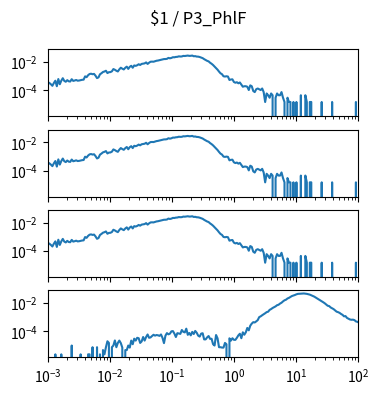

The matplotlib source for this figure: (Note: this script raises an exception after producing the figure.)
import matplotlib.pyplot as plt
import numpy as np

num_plots = 4

fig, ax = plt.subplots(num_plots, 1, sharex=True, sharey=True)
fig.set_size_inches(4, 1*num_plots)

fig.suptitle("$1 / P3_PhlF")

for a in ax:
    a.set_xscale('log')
    a.set_yscale('log')
    a.set_xlim(1.000000e-03, 1.000000e+02)

ax[0].plot([1.000000e-03,1.056818e-03,1.116863e-03,1.180321e-03,1.247384e-03,1.318257e-03,1.393157e-03,1.472313e-03,1.555966e-03,1.644372e-03,1.737801e-03,1.836538e-03,1.940886e-03,2.051162e-03,2.167704e-03,2.290868e-03,2.421029e-03,2.558586e-03,2.703958e-03,2.857591e-03,3.019952e-03,3.191538e-03,3.372873e-03,3.564511e-03,3.767038e-03,3.981072e-03,4.207266e-03,4.446313e-03,4.698941e-03,4.965923e-03,5.248075e-03,5.546257e-03,5.861382e-03,6.194411e-03,6.546362e-03,6.918310e-03,7.311391e-03,7.726806e-03,8.165824e-03,8.629785e-03,9.120108e-03,9.638290e-03,1.018591e-02,1.076465e-02,1.137627e-02,1.202264e-02,1.270574e-02,1.342765e-02,1.419058e-02,1.499685e-02,1.584893e-02,1.674943e-02,1.770109e-02,1.870682e-02,1.976970e-02,2.089296e-02,2.208005e-02,2.333458e-02,2.466039e-02,2.606154e-02,2.754229e-02,2.910717e-02,3.076097e-02,3.250873e-02,3.435579e-02,3.630781e-02,3.837072e-02,4.055085e-02,4.285485e-02,4.528976e-02,4.786301e-02,5.058247e-02,5.345644e-02,5.649370e-02,5.970353e-02,6.309573e-02,6.668068e-02,7.046931e-02,7.447320e-02,7.870458e-02,8.317638e-02,8.790225e-02,9.289664e-02,9.817479e-02,1.037528e-01,1.096478e-01,1.158777e-01,1.224616e-01,1.294196e-01,1.367729e-01,1.445440e-01,1.527566e-01,1.614359e-01,1.706082e-01,1.803018e-01,1.905461e-01,2.013724e-01,2.128139e-01,2.249055e-01,2.376840e-01,2.511886e-01,2.654606e-01,2.805434e-01,2.964831e-01,3.133286e-01,3.311311e-01,3.499452e-01,3.698282e-01,3.908409e-01,4.130475e-01,4.365158e-01,4.613176e-01,4.875285e-01,5.152286e-01,5.445027e-01,5.754399e-01,6.081350e-01,6.426877e-01,6.792036e-01,7.177943e-01,7.585776e-01,8.016781e-01,8.472274e-01,8.953648e-01,9.462372e-01,1.000000e+00,1.056818e+00,1.116863e+00,1.180321e+00,1.247384e+00,1.318257e+00,1.393157e+00,1.472313e+00,1.555966e+00,1.644372e+00,1.737801e+00,1.836538e+00,1.940886e+00,2.051162e+00,2.167704e+00,2.290868e+00,2.421029e+00,2.558586e+00,2.703958e+00,2.857591e+00,3.019952e+00,3.191538e+00,3.372873e+00,3.564511e+00,3.767038e+00,3.981072e+00,4.207266e+00,4.446313e+00,4.698941e+00,4.965923e+00,5.248075e+00,5.546257e+00,5.861382e+00,6.194411e+00,6.546362e+00,6.918310e+00,7.311391e+00,7.726806e+00,8.165824e+00,8.629785e+00,9.120108e+00,9.638290e+00,1.018591e+01,1.076465e+01,1.137627e+01,1.202264e+01,1.270574e+01,1.342765e+01,1.419058e+01,1.499685e+01,1.584893e+01,1.674943e+01,1.770109e+01,1.870682e+01,1.976970e+01,2.089296e+01,2.208005e+01,2.333458e+01,2.466039e+01,2.606154e+01,2.754229e+01,2.910717e+01,3.076097e+01,3.250873e+01,3.435579e+01,3.630781e+01,3.837072e+01,4.055085e+01,4.285485e+01,4.528976e+01,4.786301e+01,5.058247e+01,5.345644e+01,5.649370e+01,5.970353e+01,6.309573e+01,6.668068e+01,7.046931e+01,7.447320e+01,7.870458e+01,8.317638e+01,8.790225e+01,9.289664e+01,9.817479e+01,1.037528e+02,1.096478e+02,1.158777e+02,1.224616e+02,1.294196e+02,1.367729e+02,1.445440e+02,1.527566e+02,1.614359e+02,1.706082e+02,1.803018e+02,1.905461e+02,2.013724e+02,2.128139e+02,2.249055e+02,2.376840e+02,2.511886e+02,2.654606e+02,2.805434e+02,2.964831e+02,3.133286e+02,3.311311e+02,3.499452e+02,3.698282e+02,3.908409e+02,4.130475e+02,4.365158e+02,4.613176e+02,4.875285e+02,5.152286e+02,5.445027e+02,5.754399e+02,6.081350e+02,6.426877e+02,6.792036e+02,7.177943e+02,7.585776e+02,8.016781e+02,8.472274e+02,8.953648e+02,9.462372e+02,], [3.699484e-04,3.255546e-04,2.663628e-04,2.071711e-04,3.255546e-04,4.735339e-04,1.923731e-04,6.215132e-04,2.663628e-04,4.735339e-04,7.103008e-04,4.587360e-04,3.995442e-04,5.179277e-04,4.291401e-04,4.143422e-04,6.067153e-04,4.587360e-04,4.883318e-04,5.327256e-04,4.735339e-04,4.883318e-04,5.179277e-04,5.475236e-04,5.623215e-04,9.618657e-04,8.434822e-04,1.154239e-03,1.405804e-03,1.479793e-03,1.361410e-03,1.435400e-03,1.065451e-03,7.250988e-04,8.138864e-04,1.346612e-03,1.598177e-03,1.953327e-03,2.116105e-03,2.397265e-03,1.642571e-03,1.894136e-03,1.923731e-03,2.175296e-03,3.151960e-03,2.811607e-03,2.397265e-03,2.130903e-03,3.018779e-03,3.921453e-03,3.344333e-03,2.959587e-03,3.877059e-03,4.661349e-03,3.240748e-03,4.528168e-03,5.356852e-03,3.921453e-03,5.682407e-03,5.312458e-03,5.859982e-03,6.895837e-03,6.141143e-03,7.295382e-03,7.680128e-03,7.946491e-03,9.293103e-03,7.265786e-03,8.923154e-03,1.040295e-02,1.058052e-02,1.043254e-02,1.137961e-02,1.220830e-02,1.263744e-02,1.340693e-02,1.420602e-02,1.530106e-02,1.604096e-02,1.612975e-02,1.666247e-02,1.945928e-02,1.820146e-02,1.932610e-02,2.166418e-02,2.139781e-02,2.272963e-02,2.312917e-02,2.496412e-02,2.426861e-02,2.460896e-02,2.687305e-02,2.638472e-02,2.740577e-02,2.838244e-02,2.697663e-02,2.725779e-02,2.835284e-02,2.537846e-02,2.583719e-02,2.407624e-02,2.380988e-02,2.240407e-02,2.025837e-02,1.866020e-02,1.581899e-02,1.376208e-02,1.203072e-02,1.099487e-02,8.819569e-03,7.472957e-03,6.081951e-03,4.720541e-03,3.729079e-03,2.856001e-03,2.086509e-03,1.583379e-03,1.361410e-03,9.766637e-04,9.322699e-04,9.766637e-04,9.322699e-04,5.327256e-04,5.771194e-04,5.919174e-04,3.847463e-04,3.403525e-04,3.699484e-04,3.107566e-04,3.551504e-04,2.515649e-04,1.775752e-04,1.923731e-04,1.923731e-04,1.775752e-04,1.035855e-04,2.219690e-04,1.923731e-04,8.878761e-05,7.398967e-05,1.183835e-04,1.331814e-04,1.183835e-04,1.035855e-04,1.331814e-04,7.398967e-05,1.479793e-05,5.919174e-05,4.439380e-05,2.959587e-05,5.919174e-05,4.439380e-05,0.000000e+00,2.959587e-05,5.919174e-05,4.439380e-05,4.439380e-05,7.398967e-05,2.959587e-05,1.479793e-05,0.000000e+00,2.959587e-05,1.479793e-05,1.479793e-05,0.000000e+00,1.479793e-05,0.000000e+00,1.479793e-05,0.000000e+00,0.000000e+00,4.439380e-05,0.000000e+00,0.000000e+00,4.439380e-05,1.479793e-05,0.000000e+00,1.479793e-05,1.479793e-05,0.000000e+00,0.000000e+00,0.000000e+00,0.000000e+00,0.000000e+00,0.000000e+00,1.479793e-05,0.000000e+00,0.000000e+00,0.000000e+00,0.000000e+00,0.000000e+00,0.000000e+00,1.479793e-05,0.000000e+00,0.000000e+00,0.000000e+00,0.000000e+00,0.000000e+00,0.000000e+00,0.000000e+00,0.000000e+00,0.000000e+00,0.000000e+00,0.000000e+00,0.000000e+00,0.000000e+00,0.000000e+00,0.000000e+00,1.479793e-05,0.000000e+00,0.000000e+00,0.000000e+00,0.000000e+00,0.000000e+00,0.000000e+00,0.000000e+00,0.000000e+00,0.000000e+00,0.000000e+00,0.000000e+00,0.000000e+00,0.000000e+00,0.000000e+00,0.000000e+00,0.000000e+00,0.000000e+00,0.000000e+00,0.000000e+00,0.000000e+00,0.000000e+00,0.000000e+00,0.000000e+00,0.000000e+00,0.000000e+00,0.000000e+00,0.000000e+00,0.000000e+00,0.000000e+00,0.000000e+00,0.000000e+00,0.000000e+00,0.000000e+00,0.000000e+00,0.000000e+00,0.000000e+00,0.000000e+00,0.000000e+00,0.000000e+00,0.000000e+00,0.000000e+00,0.000000e+00,])
ax[1].plot([1.000000e-03,1.056818e-03,1.116863e-03,1.180321e-03,1.247384e-03,1.318257e-03,1.393157e-03,1.472313e-03,1.555966e-03,1.644372e-03,1.737801e-03,1.836538e-03,1.940886e-03,2.051162e-03,2.167704e-03,2.290868e-03,2.421029e-03,2.558586e-03,2.703958e-03,2.857591e-03,3.019952e-03,3.191538e-03,3.372873e-03,3.564511e-03,3.767038e-03,3.981072e-03,4.207266e-03,4.446313e-03,4.698941e-03,4.965923e-03,5.248075e-03,5.546257e-03,5.861382e-03,6.194411e-03,6.546362e-03,6.918310e-03,7.311391e-03,7.726806e-03,8.165824e-03,8.629785e-03,9.120108e-03,9.638290e-03,1.018591e-02,1.076465e-02,1.137627e-02,1.202264e-02,1.270574e-02,1.342765e-02,1.419058e-02,1.499685e-02,1.584893e-02,1.674943e-02,1.770109e-02,1.870682e-02,1.976970e-02,2.089296e-02,2.208005e-02,2.333458e-02,2.466039e-02,2.606154e-02,2.754229e-02,2.910717e-02,3.076097e-02,3.250873e-02,3.435579e-02,3.630781e-02,3.837072e-02,4.055085e-02,4.285485e-02,4.528976e-02,4.786301e-02,5.058247e-02,5.345644e-02,5.649370e-02,5.970353e-02,6.309573e-02,6.668068e-02,7.046931e-02,7.447320e-02,7.870458e-02,8.317638e-02,8.790225e-02,9.289664e-02,9.817479e-02,1.037528e-01,1.096478e-01,1.158777e-01,1.224616e-01,1.294196e-01,1.367729e-01,1.445440e-01,1.527566e-01,1.614359e-01,1.706082e-01,1.803018e-01,1.905461e-01,2.013724e-01,2.128139e-01,2.249055e-01,2.376840e-01,2.511886e-01,2.654606e-01,2.805434e-01,2.964831e-01,3.133286e-01,3.311311e-01,3.499452e-01,3.698282e-01,3.908409e-01,4.130475e-01,4.365158e-01,4.613176e-01,4.875285e-01,5.152286e-01,5.445027e-01,5.754399e-01,6.081350e-01,6.426877e-01,6.792036e-01,7.177943e-01,7.585776e-01,8.016781e-01,8.472274e-01,8.953648e-01,9.462372e-01,1.000000e+00,1.056818e+00,1.116863e+00,1.180321e+00,1.247384e+00,1.318257e+00,1.393157e+00,1.472313e+00,1.555966e+00,1.644372e+00,1.737801e+00,1.836538e+00,1.940886e+00,2.051162e+00,2.167704e+00,2.290868e+00,2.421029e+00,2.558586e+00,2.703958e+00,2.857591e+00,3.019952e+00,3.191538e+00,3.372873e+00,3.564511e+00,3.767038e+00,3.981072e+00,4.207266e+00,4.446313e+00,4.698941e+00,4.965923e+00,5.248075e+00,5.546257e+00,5.861382e+00,6.194411e+00,6.546362e+00,6.918310e+00,7.311391e+00,7.726806e+00,8.165824e+00,8.629785e+00,9.120108e+00,9.638290e+00,1.018591e+01,1.076465e+01,1.137627e+01,1.202264e+01,1.270574e+01,1.342765e+01,1.419058e+01,1.499685e+01,1.584893e+01,1.674943e+01,1.770109e+01,1.870682e+01,1.976970e+01,2.089296e+01,2.208005e+01,2.333458e+01,2.466039e+01,2.606154e+01,2.754229e+01,2.910717e+01,3.076097e+01,3.250873e+01,3.435579e+01,3.630781e+01,3.837072e+01,4.055085e+01,4.285485e+01,4.528976e+01,4.786301e+01,5.058247e+01,5.345644e+01,5.649370e+01,5.970353e+01,6.309573e+01,6.668068e+01,7.046931e+01,7.447320e+01,7.870458e+01,8.317638e+01,8.790225e+01,9.289664e+01,9.817479e+01,1.037528e+02,1.096478e+02,1.158777e+02,1.224616e+02,1.294196e+02,1.367729e+02,1.445440e+02,1.527566e+02,1.614359e+02,1.706082e+02,1.803018e+02,1.905461e+02,2.013724e+02,2.128139e+02,2.249055e+02,2.376840e+02,2.511886e+02,2.654606e+02,2.805434e+02,2.964831e+02,3.133286e+02,3.311311e+02,3.499452e+02,3.698282e+02,3.908409e+02,4.130475e+02,4.365158e+02,4.613176e+02,4.875285e+02,5.152286e+02,5.445027e+02,5.754399e+02,6.081350e+02,6.426877e+02,6.792036e+02,7.177943e+02,7.585776e+02,8.016781e+02,8.472274e+02,8.953648e+02,9.462372e+02,], [3.699484e-04,3.255546e-04,2.663628e-04,2.071711e-04,3.255546e-04,4.735339e-04,1.923731e-04,6.215132e-04,2.663628e-04,4.735339e-04,7.103008e-04,4.587360e-04,3.995442e-04,5.179277e-04,4.291401e-04,4.143422e-04,6.067153e-04,4.587360e-04,4.883318e-04,5.327256e-04,4.735339e-04,4.883318e-04,5.179277e-04,5.475236e-04,5.623215e-04,9.618657e-04,8.434822e-04,1.154239e-03,1.405804e-03,1.479793e-03,1.361410e-03,1.435400e-03,1.065451e-03,7.250988e-04,8.138864e-04,1.346612e-03,1.598177e-03,1.953327e-03,2.116105e-03,2.397265e-03,1.642571e-03,1.894136e-03,1.923731e-03,2.175296e-03,3.151960e-03,2.811607e-03,2.397265e-03,2.130903e-03,3.018779e-03,3.921453e-03,3.344333e-03,2.959587e-03,3.877059e-03,4.661349e-03,3.240748e-03,4.528168e-03,5.356852e-03,3.921453e-03,5.682407e-03,5.312458e-03,5.859982e-03,6.895837e-03,6.141143e-03,7.295382e-03,7.680128e-03,7.946491e-03,9.293103e-03,7.265786e-03,8.923154e-03,1.040295e-02,1.058052e-02,1.043254e-02,1.137961e-02,1.220830e-02,1.263744e-02,1.340693e-02,1.420602e-02,1.530106e-02,1.604096e-02,1.612975e-02,1.666247e-02,1.945928e-02,1.820146e-02,1.932610e-02,2.166418e-02,2.139781e-02,2.272963e-02,2.312917e-02,2.496412e-02,2.426861e-02,2.460896e-02,2.687305e-02,2.638472e-02,2.740577e-02,2.838244e-02,2.697663e-02,2.725779e-02,2.835284e-02,2.537846e-02,2.583719e-02,2.407624e-02,2.380988e-02,2.240407e-02,2.025837e-02,1.866020e-02,1.581899e-02,1.376208e-02,1.203072e-02,1.099487e-02,8.819569e-03,7.472957e-03,6.081951e-03,4.720541e-03,3.729079e-03,2.856001e-03,2.086509e-03,1.583379e-03,1.361410e-03,9.766637e-04,9.322699e-04,9.766637e-04,9.322699e-04,5.327256e-04,5.771194e-04,5.919174e-04,3.847463e-04,3.403525e-04,3.699484e-04,3.107566e-04,3.551504e-04,2.515649e-04,1.775752e-04,1.923731e-04,1.923731e-04,1.775752e-04,1.035855e-04,2.219690e-04,1.923731e-04,8.878761e-05,7.398967e-05,1.183835e-04,1.331814e-04,1.183835e-04,1.035855e-04,1.331814e-04,7.398967e-05,1.479793e-05,5.919174e-05,4.439380e-05,2.959587e-05,5.919174e-05,4.439380e-05,0.000000e+00,2.959587e-05,5.919174e-05,4.439380e-05,4.439380e-05,7.398967e-05,2.959587e-05,1.479793e-05,0.000000e+00,2.959587e-05,1.479793e-05,1.479793e-05,0.000000e+00,1.479793e-05,0.000000e+00,1.479793e-05,0.000000e+00,0.000000e+00,4.439380e-05,0.000000e+00,0.000000e+00,4.439380e-05,1.479793e-05,0.000000e+00,1.479793e-05,1.479793e-05,0.000000e+00,0.000000e+00,0.000000e+00,0.000000e+00,0.000000e+00,0.000000e+00,1.479793e-05,0.000000e+00,0.000000e+00,0.000000e+00,0.000000e+00,0.000000e+00,0.000000e+00,1.479793e-05,0.000000e+00,0.000000e+00,0.000000e+00,0.000000e+00,0.000000e+00,0.000000e+00,0.000000e+00,0.000000e+00,0.000000e+00,0.000000e+00,0.000000e+00,0.000000e+00,0.000000e+00,0.000000e+00,0.000000e+00,1.479793e-05,0.000000e+00,0.000000e+00,0.000000e+00,0.000000e+00,0.000000e+00,0.000000e+00,0.000000e+00,0.000000e+00,0.000000e+00,0.000000e+00,0.000000e+00,0.000000e+00,0.000000e+00,0.000000e+00,0.000000e+00,0.000000e+00,0.000000e+00,0.000000e+00,0.000000e+00,0.000000e+00,0.000000e+00,0.000000e+00,0.000000e+00,0.000000e+00,0.000000e+00,0.000000e+00,0.000000e+00,0.000000e+00,0.000000e+00,0.000000e+00,0.000000e+00,0.000000e+00,0.000000e+00,0.000000e+00,0.000000e+00,0.000000e+00,0.000000e+00,0.000000e+00,0.000000e+00,0.000000e+00,0.000000e+00,0.000000e+00,])
ax[2].plot([1.000000e-03,1.056818e-03,1.116863e-03,1.180321e-03,1.247384e-03,1.318257e-03,1.393157e-03,1.472313e-03,1.555966e-03,1.644372e-03,1.737801e-03,1.836538e-03,1.940886e-03,2.051162e-03,2.167704e-03,2.290868e-03,2.421029e-03,2.558586e-03,2.703958e-03,2.857591e-03,3.019952e-03,3.191538e-03,3.372873e-03,3.564511e-03,3.767038e-03,3.981072e-03,4.207266e-03,4.446313e-03,4.698941e-03,4.965923e-03,5.248075e-03,5.546257e-03,5.861382e-03,6.194411e-03,6.546362e-03,6.918310e-03,7.311391e-03,7.726806e-03,8.165824e-03,8.629785e-03,9.120108e-03,9.638290e-03,1.018591e-02,1.076465e-02,1.137627e-02,1.202264e-02,1.270574e-02,1.342765e-02,1.419058e-02,1.499685e-02,1.584893e-02,1.674943e-02,1.770109e-02,1.870682e-02,1.976970e-02,2.089296e-02,2.208005e-02,2.333458e-02,2.466039e-02,2.606154e-02,2.754229e-02,2.910717e-02,3.076097e-02,3.250873e-02,3.435579e-02,3.630781e-02,3.837072e-02,4.055085e-02,4.285485e-02,4.528976e-02,4.786301e-02,5.058247e-02,5.345644e-02,5.649370e-02,5.970353e-02,6.309573e-02,6.668068e-02,7.046931e-02,7.447320e-02,7.870458e-02,8.317638e-02,8.790225e-02,9.289664e-02,9.817479e-02,1.037528e-01,1.096478e-01,1.158777e-01,1.224616e-01,1.294196e-01,1.367729e-01,1.445440e-01,1.527566e-01,1.614359e-01,1.706082e-01,1.803018e-01,1.905461e-01,2.013724e-01,2.128139e-01,2.249055e-01,2.376840e-01,2.511886e-01,2.654606e-01,2.805434e-01,2.964831e-01,3.133286e-01,3.311311e-01,3.499452e-01,3.698282e-01,3.908409e-01,4.130475e-01,4.365158e-01,4.613176e-01,4.875285e-01,5.152286e-01,5.445027e-01,5.754399e-01,6.081350e-01,6.426877e-01,6.792036e-01,7.177943e-01,7.585776e-01,8.016781e-01,8.472274e-01,8.953648e-01,9.462372e-01,1.000000e+00,1.056818e+00,1.116863e+00,1.180321e+00,1.247384e+00,1.318257e+00,1.393157e+00,1.472313e+00,1.555966e+00,1.644372e+00,1.737801e+00,1.836538e+00,1.940886e+00,2.051162e+00,2.167704e+00,2.290868e+00,2.421029e+00,2.558586e+00,2.703958e+00,2.857591e+00,3.019952e+00,3.191538e+00,3.372873e+00,3.564511e+00,3.767038e+00,3.981072e+00,4.207266e+00,4.446313e+00,4.698941e+00,4.965923e+00,5.248075e+00,5.546257e+00,5.861382e+00,6.194411e+00,6.546362e+00,6.918310e+00,7.311391e+00,7.726806e+00,8.165824e+00,8.629785e+00,9.120108e+00,9.638290e+00,1.018591e+01,1.076465e+01,1.137627e+01,1.202264e+01,1.270574e+01,1.342765e+01,1.419058e+01,1.499685e+01,1.584893e+01,1.674943e+01,1.770109e+01,1.870682e+01,1.976970e+01,2.089296e+01,2.208005e+01,2.333458e+01,2.466039e+01,2.606154e+01,2.754229e+01,2.910717e+01,3.076097e+01,3.250873e+01,3.435579e+01,3.630781e+01,3.837072e+01,4.055085e+01,4.285485e+01,4.528976e+01,4.786301e+01,5.058247e+01,5.345644e+01,5.649370e+01,5.970353e+01,6.309573e+01,6.668068e+01,7.046931e+01,7.447320e+01,7.870458e+01,8.317638e+01,8.790225e+01,9.289664e+01,9.817479e+01,1.037528e+02,1.096478e+02,1.158777e+02,1.224616e+02,1.294196e+02,1.367729e+02,1.445440e+02,1.527566e+02,1.614359e+02,1.706082e+02,1.803018e+02,1.905461e+02,2.013724e+02,2.128139e+02,2.249055e+02,2.376840e+02,2.511886e+02,2.654606e+02,2.805434e+02,2.964831e+02,3.133286e+02,3.311311e+02,3.499452e+02,3.698282e+02,3.908409e+02,4.130475e+02,4.365158e+02,4.613176e+02,4.875285e+02,5.152286e+02,5.445027e+02,5.754399e+02,6.081350e+02,6.426877e+02,6.792036e+02,7.177943e+02,7.585776e+02,8.016781e+02,8.472274e+02,8.953648e+02,9.462372e+02,], [3.699484e-04,3.255546e-04,2.663628e-04,2.071711e-04,3.255546e-04,4.735339e-04,1.923731e-04,6.215132e-04,2.663628e-04,4.735339e-04,7.103008e-04,4.587360e-04,3.995442e-04,5.179277e-04,4.291401e-04,4.143422e-04,6.067153e-04,4.587360e-04,4.883318e-04,5.327256e-04,4.735339e-04,4.883318e-04,5.179277e-04,5.475236e-04,5.623215e-04,9.618657e-04,8.434822e-04,1.154239e-03,1.405804e-03,1.479793e-03,1.361410e-03,1.435400e-03,1.065451e-03,7.250988e-04,8.138864e-04,1.346612e-03,1.598177e-03,1.953327e-03,2.116105e-03,2.397265e-03,1.642571e-03,1.894136e-03,1.923731e-03,2.175296e-03,3.151960e-03,2.811607e-03,2.397265e-03,2.130903e-03,3.018779e-03,3.921453e-03,3.344333e-03,2.959587e-03,3.877059e-03,4.661349e-03,3.240748e-03,4.528168e-03,5.356852e-03,3.921453e-03,5.682407e-03,5.312458e-03,5.859982e-03,6.895837e-03,6.141143e-03,7.295382e-03,7.680128e-03,7.946491e-03,9.293103e-03,7.265786e-03,8.923154e-03,1.040295e-02,1.058052e-02,1.043254e-02,1.137961e-02,1.220830e-02,1.263744e-02,1.340693e-02,1.420602e-02,1.530106e-02,1.604096e-02,1.612975e-02,1.666247e-02,1.945928e-02,1.820146e-02,1.932610e-02,2.166418e-02,2.139781e-02,2.272963e-02,2.312917e-02,2.496412e-02,2.426861e-02,2.460896e-02,2.687305e-02,2.638472e-02,2.740577e-02,2.838244e-02,2.697663e-02,2.725779e-02,2.835284e-02,2.537846e-02,2.583719e-02,2.407624e-02,2.380988e-02,2.240407e-02,2.025837e-02,1.866020e-02,1.581899e-02,1.376208e-02,1.203072e-02,1.099487e-02,8.819569e-03,7.472957e-03,6.081951e-03,4.720541e-03,3.729079e-03,2.856001e-03,2.086509e-03,1.583379e-03,1.361410e-03,9.766637e-04,9.322699e-04,9.766637e-04,9.322699e-04,5.327256e-04,5.771194e-04,5.919174e-04,3.847463e-04,3.403525e-04,3.699484e-04,3.107566e-04,3.551504e-04,2.515649e-04,1.775752e-04,1.923731e-04,1.923731e-04,1.775752e-04,1.035855e-04,2.219690e-04,1.923731e-04,8.878761e-05,7.398967e-05,1.183835e-04,1.331814e-04,1.183835e-04,1.035855e-04,1.331814e-04,7.398967e-05,1.479793e-05,5.919174e-05,4.439380e-05,2.959587e-05,5.919174e-05,4.439380e-05,0.000000e+00,2.959587e-05,5.919174e-05,4.439380e-05,4.439380e-05,7.398967e-05,2.959587e-05,1.479793e-05,0.000000e+00,2.959587e-05,1.479793e-05,1.479793e-05,0.000000e+00,1.479793e-05,0.000000e+00,1.479793e-05,0.000000e+00,0.000000e+00,4.439380e-05,0.000000e+00,0.000000e+00,4.439380e-05,1.479793e-05,0.000000e+00,1.479793e-05,1.479793e-05,0.000000e+00,0.000000e+00,0.000000e+00,0.000000e+00,0.000000e+00,0.000000e+00,1.479793e-05,0.000000e+00,0.000000e+00,0.000000e+00,0.000000e+00,0.000000e+00,0.000000e+00,1.479793e-05,0.000000e+00,0.000000e+00,0.000000e+00,0.000000e+00,0.000000e+00,0.000000e+00,0.000000e+00,0.000000e+00,0.000000e+00,0.000000e+00,0.000000e+00,0.000000e+00,0.000000e+00,0.000000e+00,0.000000e+00,1.479793e-05,0.000000e+00,0.000000e+00,0.000000e+00,0.000000e+00,0.000000e+00,0.000000e+00,0.000000e+00,0.000000e+00,0.000000e+00,0.000000e+00,0.000000e+00,0.000000e+00,0.000000e+00,0.000000e+00,0.000000e+00,0.000000e+00,0.000000e+00,0.000000e+00,0.000000e+00,0.000000e+00,0.000000e+00,0.000000e+00,0.000000e+00,0.000000e+00,0.000000e+00,0.000000e+00,0.000000e+00,0.000000e+00,0.000000e+00,0.000000e+00,0.000000e+00,0.000000e+00,0.000000e+00,0.000000e+00,0.000000e+00,0.000000e+00,0.000000e+00,0.000000e+00,0.000000e+00,0.000000e+00,0.000000e+00,0.000000e+00,])
ax[3].plot([1.000000e-03,1.056818e-03,1.116863e-03,1.180321e-03,1.247384e-03,1.318257e-03,1.393157e-03,1.472313e-03,1.555966e-03,1.644372e-03,1.737801e-03,1.836538e-03,1.940886e-03,2.051162e-03,2.167704e-03,2.290868e-03,2.421029e-03,2.558586e-03,2.703958e-03,2.857591e-03,3.019952e-03,3.191538e-03,3.372873e-03,3.564511e-03,3.767038e-03,3.981072e-03,4.207266e-03,4.446313e-03,4.698941e-03,4.965923e-03,5.248075e-03,5.546257e-03,5.861382e-03,6.194411e-03,6.546362e-03,6.918310e-03,7.311391e-03,7.726806e-03,8.165824e-03,8.629785e-03,9.120108e-03,9.638290e-03,1.018591e-02,1.076465e-02,1.137627e-02,1.202264e-02,1.270574e-02,1.342765e-02,1.419058e-02,1.499685e-02,1.584893e-02,1.674943e-02,1.770109e-02,1.870682e-02,1.976970e-02,2.089296e-02,2.208005e-02,2.333458e-02,2.466039e-02,2.606154e-02,2.754229e-02,2.910717e-02,3.076097e-02,3.250873e-02,3.435579e-02,3.630781e-02,3.837072e-02,4.055085e-02,4.285485e-02,4.528976e-02,4.786301e-02,5.058247e-02,5.345644e-02,5.649370e-02,5.970353e-02,6.309573e-02,6.668068e-02,7.046931e-02,7.447320e-02,7.870458e-02,8.317638e-02,8.790225e-02,9.289664e-02,9.817479e-02,1.037528e-01,1.096478e-01,1.158777e-01,1.224616e-01,1.294196e-01,1.367729e-01,1.445440e-01,1.527566e-01,1.614359e-01,1.706082e-01,1.803018e-01,1.905461e-01,2.013724e-01,2.128139e-01,2.249055e-01,2.376840e-01,2.511886e-01,2.654606e-01,2.805434e-01,2.964831e-01,3.133286e-01,3.311311e-01,3.499452e-01,3.698282e-01,3.908409e-01,4.130475e-01,4.365158e-01,4.613176e-01,4.875285e-01,5.152286e-01,5.445027e-01,5.754399e-01,6.081350e-01,6.426877e-01,6.792036e-01,7.177943e-01,7.585776e-01,8.016781e-01,8.472274e-01,8.953648e-01,9.462372e-01,1.000000e+00,1.056818e+00,1.116863e+00,1.180321e+00,1.247384e+00,1.318257e+00,1.393157e+00,1.472313e+00,1.555966e+00,1.644372e+00,1.737801e+00,1.836538e+00,1.940886e+00,2.051162e+00,2.167704e+00,2.290868e+00,2.421029e+00,2.558586e+00,2.703958e+00,2.857591e+00,3.019952e+00,3.191538e+00,3.372873e+00,3.564511e+00,3.767038e+00,3.981072e+00,4.207266e+00,4.446313e+00,4.698941e+00,4.965923e+00,5.248075e+00,5.546257e+00,5.861382e+00,6.194411e+00,6.546362e+00,6.918310e+00,7.311391e+00,7.726806e+00,8.165824e+00,8.629785e+00,9.120108e+00,9.638290e+00,1.018591e+01,1.076465e+01,1.137627e+01,1.202264e+01,1.270574e+01,1.342765e+01,1.419058e+01,1.499685e+01,1.584893e+01,1.674943e+01,1.770109e+01,1.870682e+01,1.976970e+01,2.089296e+01,2.208005e+01,2.333458e+01,2.466039e+01,2.606154e+01,2.754229e+01,2.910717e+01,3.076097e+01,3.250873e+01,3.435579e+01,3.630781e+01,3.837072e+01,4.055085e+01,4.285485e+01,4.528976e+01,4.786301e+01,5.058247e+01,5.345644e+01,5.649370e+01,5.970353e+01,6.309573e+01,6.668068e+01,7.046931e+01,7.447320e+01,7.870458e+01,8.317638e+01,8.790225e+01,9.289664e+01,9.817479e+01,1.037528e+02,1.096478e+02,1.158777e+02,1.224616e+02,1.294196e+02,1.367729e+02,1.445440e+02,1.527566e+02,1.614359e+02,1.706082e+02,1.803018e+02,1.905461e+02,2.013724e+02,2.128139e+02,2.249055e+02,2.376840e+02,2.511886e+02,2.654606e+02,2.805434e+02,2.964831e+02,3.133286e+02,3.311311e+02,3.499452e+02,3.698282e+02,3.908409e+02,4.130475e+02,4.365158e+02,4.613176e+02,4.875285e+02,5.152286e+02,5.445027e+02,5.754399e+02,6.081350e+02,6.426877e+02,6.792036e+02,7.177943e+02,7.585776e+02,8.016781e+02,8.472274e+02,8.953648e+02,9.462372e+02,], [0.000000e+00,0.000000e+00,0.000000e+00,0.000000e+00,0.000000e+00,2.350241e-06,0.000000e+00,0.000000e+00,0.000000e+00,2.350241e-06,0.000000e+00,0.000000e+00,0.000000e+00,0.000000e+00,0.000000e+00,0.000000e+00,9.860166e-06,0.000000e+00,0.000000e+00,0.000000e+00,0.000000e+00,0.000000e+00,2.350241e-06,0.000000e+00,0.000000e+00,0.000000e+00,0.000000e+00,2.350241e-06,2.350241e-06,0.000000e+00,7.509925e-06,0.000000e+00,0.000000e+00,7.509925e-06,0.000000e+00,2.350241e-06,0.000000e+00,4.700482e-06,2.350241e-06,7.509925e-06,1.972033e-05,1.501985e-05,0.000000e+00,7.509925e-06,9.860166e-06,2.252977e-05,7.509925e-06,1.501985e-05,2.207057e-05,1.456065e-05,7.050724e-06,0.000000e+00,4.700482e-06,4.700482e-06,9.860166e-06,7.050724e-06,2.207057e-05,1.221041e-05,3.003970e-05,2.207057e-05,3.474018e-05,3.238994e-05,1.501985e-05,1.926113e-05,3.944066e-05,2.207057e-05,3.944066e-05,5.962020e-05,3.474018e-05,3.709042e-05,4.649139e-05,5.681075e-05,4.930083e-05,5.446051e-05,5.211027e-05,4.740979e-05,5.962020e-05,3.474018e-05,1.456065e-05,4.930083e-05,7.464004e-05,6.105203e-05,6.810276e-05,9.952006e-05,1.033021e-04,6.902116e-05,3.944066e-05,7.372164e-05,6.902116e-05,6.575252e-05,1.234817e-04,9.155093e-05,8.358181e-05,1.535214e-04,5.635155e-05,7.607188e-05,5.165107e-05,9.063253e-05,6.432068e-05,1.061116e-04,7.888133e-05,4.930083e-05,4.225011e-05,6.856196e-05,7.280324e-05,2.677106e-05,2.677106e-05,3.709042e-05,4.649139e-05,2.912130e-05,2.958050e-05,1.221041e-05,9.860166e-06,5.446051e-05,3.193074e-05,7.509925e-06,7.509925e-06,7.050724e-06,7.050724e-06,1.501985e-05,1.221041e-05,0.000000e+00,3.193074e-05,2.207057e-05,3.238994e-05,2.488001e-05,2.488001e-05,3.474018e-05,5.165107e-05,6.713012e-05,3.238994e-05,8.495941e-05,5.726995e-05,8.495941e-05,1.722691e-04,1.173494e-04,2.501778e-04,3.496978e-04,4.421671e-04,4.200966e-04,5.027057e-04,6.153546e-04,1.005871e-03,1.142940e-03,1.367779e-03,1.595886e-03,1.886936e-03,2.264837e-03,2.435674e-03,3.275462e-03,3.731272e-03,4.449010e-03,5.023196e-03,5.778997e-03,6.985448e-03,7.538023e-03,9.138125e-03,1.048824e-02,1.303437e-02,1.558383e-02,1.713922e-02,2.088074e-02,2.320787e-02,2.670682e-02,3.116842e-02,3.376205e-02,3.684350e-02,4.114604e-02,4.428490e-02,4.495291e-02,4.635638e-02,4.668323e-02,4.735421e-02,4.624858e-02,4.439966e-02,4.160673e-02,3.920771e-02,3.505926e-02,3.110893e-02,2.828376e-02,2.438400e-02,2.061474e-02,1.828525e-02,1.579595e-02,1.374873e-02,1.138399e-02,9.663487e-03,7.952193e-03,6.431699e-03,6.070167e-03,4.859771e-03,4.260731e-03,3.692406e-03,3.011650e-03,2.451591e-03,2.257819e-03,2.010071e-03,1.681471e-03,1.458766e-03,1.144618e-03,1.187787e-03,8.824722e-04,7.772790e-04,6.842962e-04,6.532297e-04,6.649809e-04,6.179760e-04,4.982764e-04,4.677233e-04,4.123444e-04,3.330039e-04,2.784891e-04,1.719183e-04,2.343480e-04,1.949073e-04,1.117847e-04,1.094345e-04,1.234817e-04,6.810276e-05,6.013363e-05,6.529332e-05,6.810276e-05,7.091220e-05,5.354211e-05,3.147154e-05,1.456065e-05,7.050724e-06,9.400965e-06,0.000000e+00,0.000000e+00,1.221041e-05,9.860166e-06,0.000000e+00,7.050724e-06,7.509925e-06,2.350241e-06,0.000000e+00,0.000000e+00,2.350241e-06,0.000000e+00,0.000000e+00,2.350241e-06,0.000000e+00,0.000000e+00,0.000000e+00,0.000000e+00,0.000000e+00,0.000000e+00,0.000000e+00,0.000000e+00,])


plt.savefig("/root/output/cytometry_plot_$1_P3_PhlF.png", bbox_inches='tight')
